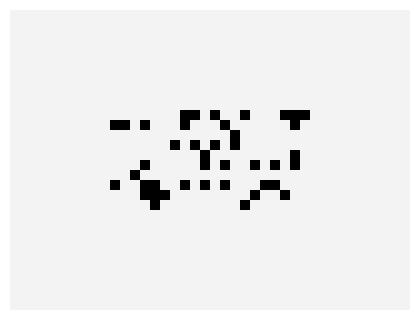

Write the Python code that produced this figure. (Note: this script raises an exception after producing the figure.)
import numpy as np
from matplotlib import animation
import matplotlib.pyplot as plt


def life_step_1(X):
    """Game of life step using generator expressions"""
    nbrs_count = sum(np.roll(np.roll(X, i, 0), j, 1)
                     for i in (-1, 0, 1) for j in (-1, 0, 1)
                     if (i != 0 or j != 0))
    return (nbrs_count == 3) | (X & (nbrs_count == 2))


# def life_step_2(X):
#     """Game of life step using scipy tools"""
#     from scipy.signal import convolve2d
#     nbrs_count = convolve2d(X, np.ones((3, 3)), mode='same', boundary='wrap') - X
#     return (nbrs_count == 3) | (X & (nbrs_count == 2))


life_step = life_step_1


def life_animation(X, dpi=10, frames=10, interval=300, mode='loop'):
    """Produce a Game of Life Animation

    Parameters
    ----------
    X : array_like
        a two-dimensional numpy array showing the game board
    dpi : integer
        the number of dots per inch in the resulting animation.
        This controls the size of the game board on the screen
    frames : integer
        The number of frames to compute for the animation
    interval : float
        The time interval (in milliseconds) between frames
    mode : string
        The default mode of the animation.  Options are ['loop'|'once'|'reflect']
    """
    X = np.asarray(X)
    assert X.ndim == 2
    X = X.astype(bool)

    X_blank = np.zeros_like(X)
    figsize = (X.shape[1] * 1. / dpi, X.shape[0] * 1. / dpi)

    fig = plt.figure(figsize=figsize, dpi=dpi)
    ax = fig.add_axes([0, 0, 1, 1], xticks=[], yticks=[], frameon=False)
    im = ax.imshow(X, cmap=plt.cm.binary, interpolation='nearest')
    im.set_clim(-0.05, 1)  # Make background gray
    plt.grid(True)

    # initialization function: plot the background of each frame
    def init():
        im.set_data(X_blank)
        return (im,)

    # animation function.  This is called sequentially
    def animate(i):
        im.set_data(animate.X)
        animate.X = life_step(animate.X)
        return (im,)

    animate.X = X

    anim = animation.FuncAnimation(fig, animate, init_func=init,
                                   frames=frames, interval=interval)

    # print anim_to_html(anim)
    return plt.show(anim)


np.random.seed(0)
X = np.zeros((30, 40), dtype=bool)
r = np.random.random((10, 20))
X[10:20, 10:30] = (r > 0.75)
life_animation(X, dpi=10, frames=40, mode='once')
